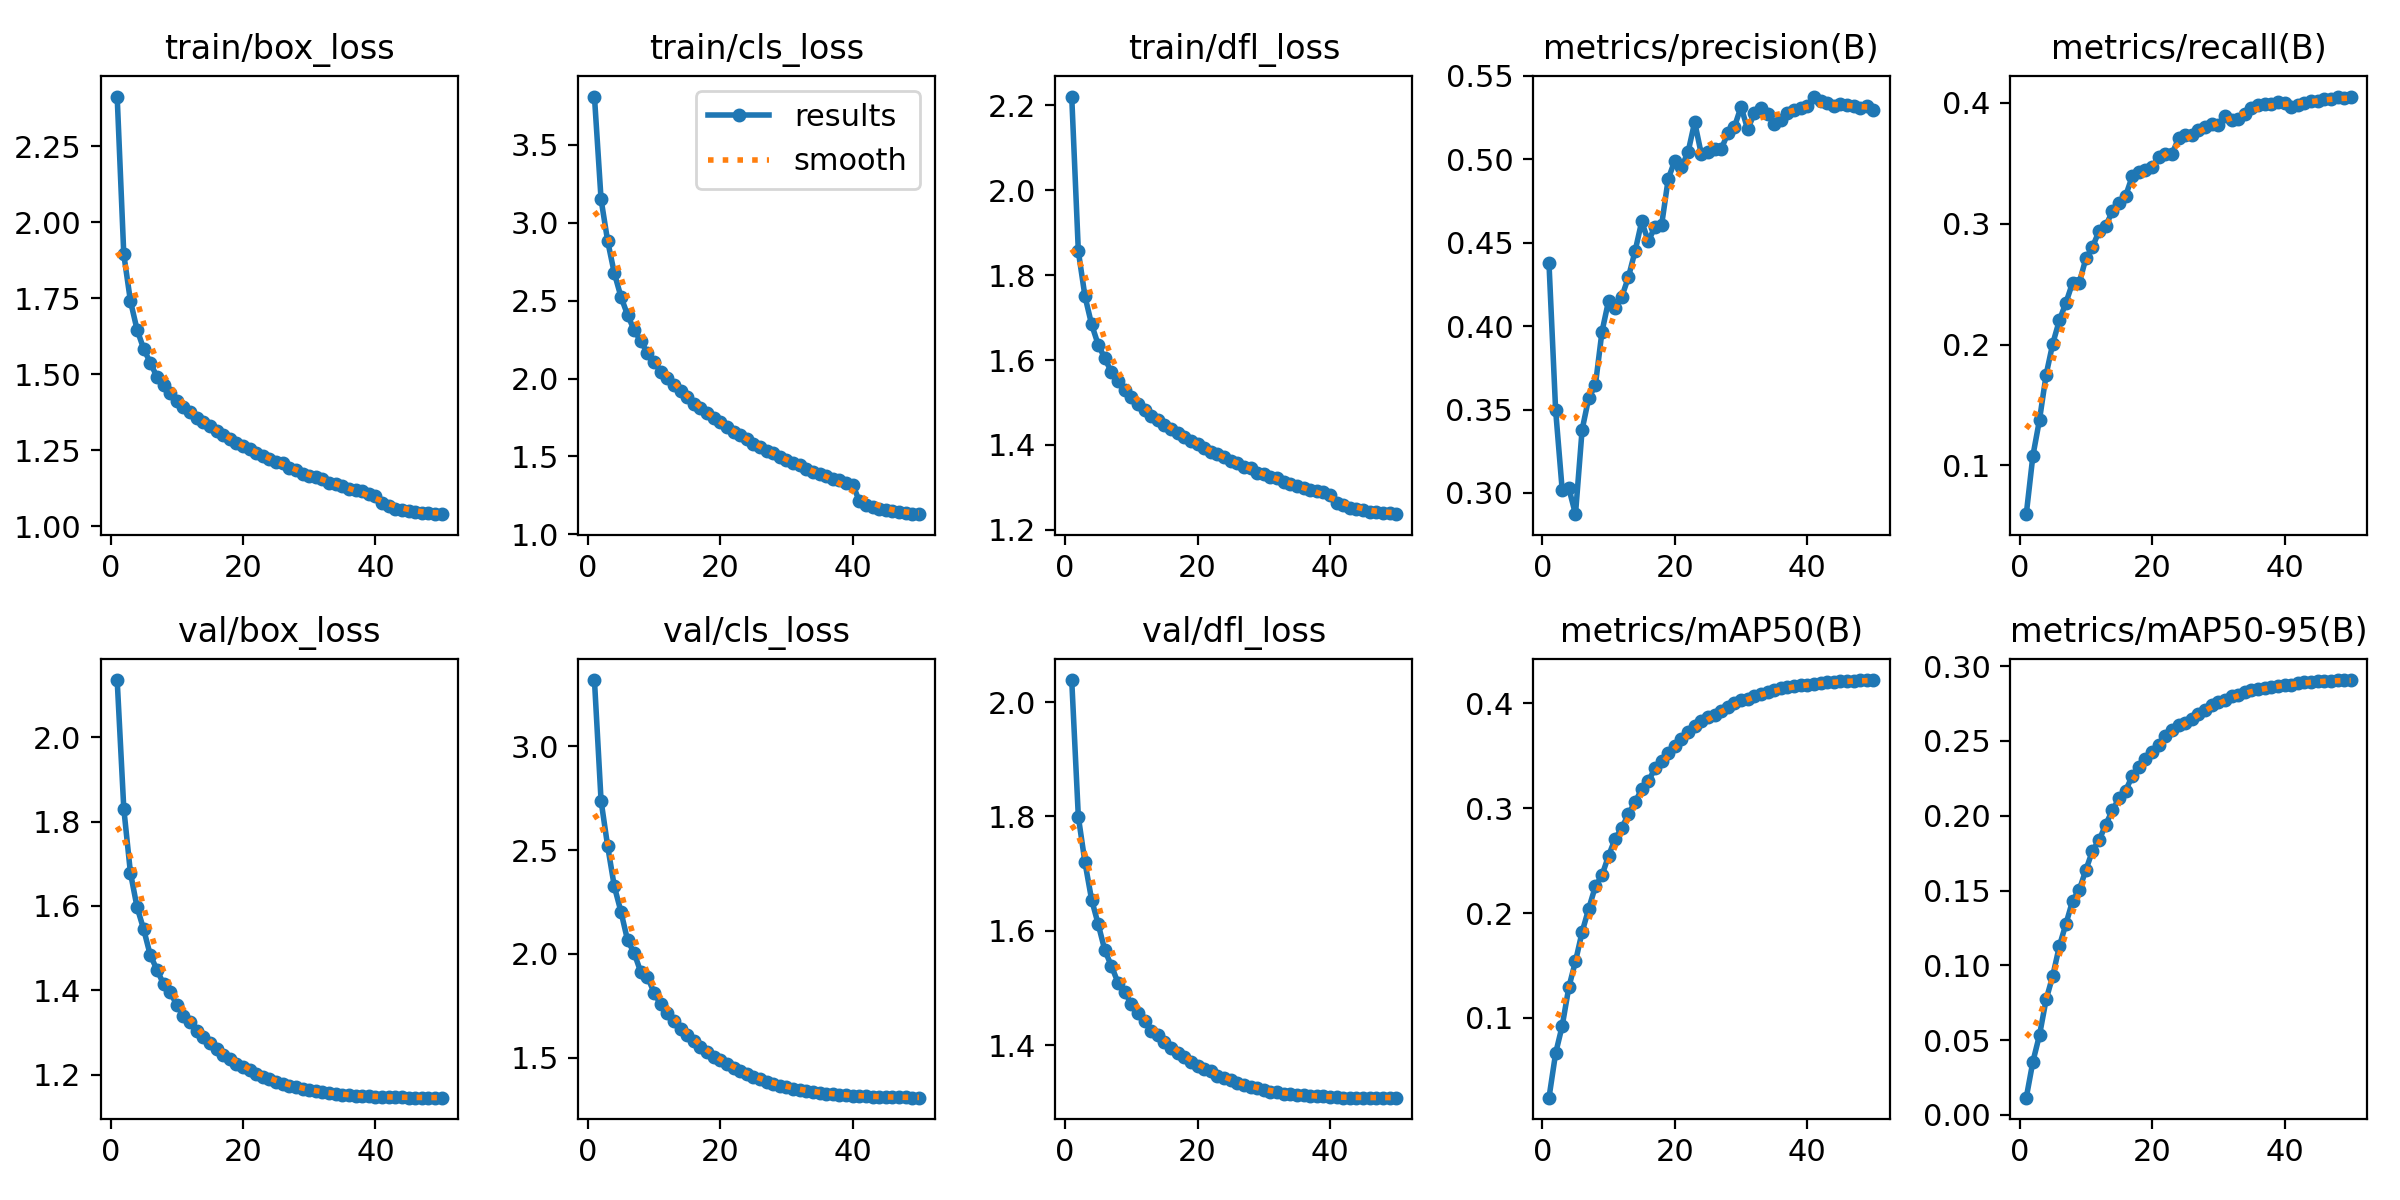

The table this chart was drawn from, first rows:
epoch, time, train/box_loss, train/cls_loss, train/dfl_loss, metrics/precision(B), metrics/recall(B), metrics/mAP50(B), metrics/mAP50-95(B), val/box_loss, val/cls_loss, val/dfl_loss, lr/pg0, lr/pg1, lr/pg2
1, 1374, 2.413, 3.809, 2.221, 0.4376, 0.05968, 0.02387, 0.01149, 2.135, 3.318, 2.038, 0.06701, 0.0003332, 0.0003332
2, 2785, 1.894, 3.15, 1.856, 0.3497, 0.108, 0.06619, 0.0356, 1.831, 2.737, 1.799, 0.03401, 0.0006659, 0.0006659
3, 4095, 1.741, 2.881, 1.75, 0.3015, 0.1378, 0.09246, 0.05338, 1.679, 2.518, 1.72, 0.001007, 0.000996, 0.000996
4, 5511, 1.647, 2.677, 1.684, 0.3028, 0.1751, 0.1294, 0.07715, 1.597, 2.325, 1.655, 0.0009912, 0.0009912, 0.0009912
5, 6926, 1.583, 2.525, 1.636, 0.2873, 0.2008, 0.1538, 0.09294, 1.544, 2.204, 1.611, 0.0009844, 0.0009844, 0.0009844
6, 8329, 1.538, 2.408, 1.604, 0.3379, 0.22, 0.1818, 0.1129, 1.483, 2.066, 1.566, 0.0009758, 0.0009758, 0.0009758
7, 9672, 1.492, 2.311, 1.572, 0.357, 0.2348, 0.2042, 0.1278, 1.449, 2.004, 1.538, 0.0009652, 0.0009652, 0.0009652
8, 11012, 1.464, 2.239, 1.551, 0.3645, 0.2512, 0.2253, 0.1432, 1.414, 1.912, 1.509, 0.0009529, 0.0009529, 0.0009529
9, 12355, 1.439, 2.165, 1.53, 0.3967, 0.251, 0.236, 0.1504, 1.395, 1.891, 1.493, 0.0009388, 0.0009388, 0.0009388
10, 13699, 1.412, 2.105, 1.513, 0.4152, 0.2712, 0.2547, 0.1638, 1.365, 1.813, 1.472, 0.0009229, 0.0009229, 0.0009229
11, 15050, 1.393, 2.044, 1.497, 0.4111, 0.2807, 0.2711, 0.1766, 1.339, 1.757, 1.455, 0.0009055, 0.0009055, 0.0009055
12, 16478, 1.374, 2.001, 1.483, 0.4176, 0.294, 0.2812, 0.1837, 1.324, 1.715, 1.442, 0.0008864, 0.0008864, 0.0008864
13, 17878, 1.357, 1.957, 1.469, 0.4294, 0.2981, 0.2946, 0.1941, 1.304, 1.675, 1.425, 0.0008658, 0.0008658, 0.0008658
14, 19182, 1.342, 1.922, 1.458, 0.445, 0.3101, 0.3058, 0.2036, 1.288, 1.636, 1.417, 0.0008439, 0.0008439, 0.0008439
15, 20507, 1.328, 1.885, 1.448, 0.4627, 0.3172, 0.3181, 0.2116, 1.275, 1.61, 1.405, 0.0008205, 0.0008205, 0.0008205
16, 21785, 1.314, 1.839, 1.438, 0.4508, 0.3229, 0.3256, 0.2167, 1.261, 1.581, 1.394, 0.000796, 0.000796, 0.000796
17, 23119, 1.302, 1.811, 1.429, 0.4596, 0.3391, 0.338, 0.2266, 1.246, 1.551, 1.387, 0.0007702, 0.0007702, 0.0007702
18, 24401, 1.287, 1.777, 1.42, 0.4604, 0.3426, 0.345, 0.2326, 1.236, 1.527, 1.379, 0.0007435, 0.0007435, 0.0007435
19, 25721, 1.273, 1.745, 1.409, 0.4881, 0.3441, 0.3528, 0.2381, 1.225, 1.505, 1.37, 0.0007158, 0.0007158, 0.0007158
20, 26999, 1.263, 1.718, 1.402, 0.4992, 0.3464, 0.3596, 0.2429, 1.218, 1.487, 1.364, 0.0006872, 0.0006872, 0.0006872
21, 28298, 1.254, 1.688, 1.392, 0.4952, 0.3552, 0.3663, 0.2473, 1.211, 1.468, 1.358, 0.000658, 0.000658, 0.000658
22, 29626, 1.242, 1.659, 1.384, 0.5043, 0.358, 0.3727, 0.2531, 1.202, 1.451, 1.354, 0.0006281, 0.0006281, 0.0006281
23, 30948, 1.232, 1.638, 1.378, 0.5223, 0.3575, 0.3784, 0.2574, 1.195, 1.434, 1.347, 0.0005978, 0.0005978, 0.0005978
24, 32246, 1.223, 1.61, 1.371, 0.5031, 0.3708, 0.3829, 0.2604, 1.19, 1.42, 1.343, 0.000567, 0.000567, 0.000567
25, 33526, 1.213, 1.582, 1.363, 0.5043, 0.3732, 0.3866, 0.2623, 1.183, 1.407, 1.339, 0.0005361, 0.0005361, 0.0005361
26, 34801, 1.207, 1.56, 1.357, 0.5062, 0.373, 0.3886, 0.2648, 1.178, 1.397, 1.334, 0.000505, 0.000505, 0.000505
27, 36107, 1.192, 1.536, 1.347, 0.506, 0.3775, 0.3929, 0.268, 1.173, 1.385, 1.329, 0.0004739, 0.0004739, 0.0004739
28, 37385, 1.186, 1.519, 1.345, 0.5155, 0.3801, 0.396, 0.271, 1.169, 1.374, 1.327, 0.000443, 0.000443, 0.000443
29, 38797, 1.173, 1.495, 1.335, 0.5194, 0.3823, 0.4002, 0.274, 1.166, 1.365, 1.324, 0.0004122, 0.0004122, 0.0004122
30, 40174, 1.166, 1.478, 1.331, 0.5315, 0.3818, 0.4029, 0.2764, 1.163, 1.358, 1.322, 0.0003819, 0.0003819, 0.0003819
31, 41502, 1.163, 1.456, 1.325, 0.5179, 0.3888, 0.404, 0.2775, 1.16, 1.351, 1.319, 0.000352, 0.000352, 0.000352
32, 42831, 1.156, 1.448, 1.321, 0.5275, 0.386, 0.4069, 0.2802, 1.158, 1.345, 1.317, 0.0003228, 0.0003228, 0.0003228
33, 44163, 1.143, 1.421, 1.312, 0.5309, 0.3862, 0.4087, 0.2807, 1.155, 1.34, 1.315, 0.0002942, 0.0002942, 0.0002942
34, 45494, 1.139, 1.403, 1.309, 0.5271, 0.3907, 0.4109, 0.2824, 1.154, 1.335, 1.314, 0.0002665, 0.0002665, 0.0002665
35, 46823, 1.131, 1.387, 1.302, 0.5213, 0.3957, 0.4125, 0.2838, 1.153, 1.332, 1.313, 0.0002398, 0.0002398, 0.0002398
36, 48154, 1.124, 1.372, 1.299, 0.5236, 0.3982, 0.4143, 0.2849, 1.151, 1.328, 1.312, 0.000214, 0.000214, 0.000214
37, 49484, 1.118, 1.355, 1.295, 0.528, 0.3986, 0.4156, 0.2857, 1.15, 1.325, 1.311, 0.0001895, 0.0001895, 0.0001895
38, 50815, 1.114, 1.351, 1.292, 0.5295, 0.3991, 0.4165, 0.2863, 1.149, 1.322, 1.311, 0.0001661, 0.0001661, 0.0001661
39, 52148, 1.107, 1.333, 1.289, 0.5309, 0.4004, 0.4172, 0.2867, 1.149, 1.32, 1.31, 0.0001442, 0.0001442, 0.0001442
40, 53483, 1.099, 1.32, 1.283, 0.5317, 0.4, 0.4178, 0.2872, 1.148, 1.317, 1.309, 0.0001236, 0.0001236, 0.0001236
41, 54852, 1.076, 1.213, 1.263, 0.5376, 0.3961, 0.4183, 0.2877, 1.147, 1.316, 1.309, 0.0001045, 0.0001045, 0.0001045
42, 56291, 1.066, 1.188, 1.258, 0.5347, 0.398, 0.4193, 0.2887, 1.146, 1.314, 1.308, 8.70577e-05, 8.70577e-05, 8.70577e-05
43, 57690, 1.057, 1.175, 1.252, 0.5338, 0.4001, 0.42, 0.2893, 1.146, 1.313, 1.308, 7.12282e-05, 7.12282e-05, 7.12282e-05
44, 59022, 1.055, 1.163, 1.25, 0.5322, 0.4012, 0.4207, 0.2897, 1.146, 1.312, 1.308, 5.71106e-05, 5.71106e-05, 5.71106e-05
45, 60352, 1.05, 1.156, 1.246, 0.5331, 0.4015, 0.421, 0.2898, 1.146, 1.311, 1.308, 4.47606e-05, 4.47606e-05, 4.47606e-05
46, 61684, 1.046, 1.148, 1.243, 0.5327, 0.4028, 0.4213, 0.2901, 1.146, 1.31, 1.308, 3.4227e-05, 3.4227e-05, 3.4227e-05
47, 63009, 1.044, 1.144, 1.243, 0.5316, 0.4031, 0.4213, 0.2904, 1.146, 1.309, 1.308, 2.55513e-05, 2.55513e-05, 2.55513e-05
48, 64343, 1.045, 1.136, 1.24, 0.5305, 0.4051, 0.4218, 0.2905, 1.146, 1.309, 1.308, 1.87678e-05, 1.87678e-05, 1.87678e-05
49, 65676, 1.041, 1.133, 1.239, 0.5317, 0.4039, 0.4221, 0.2907, 1.145, 1.308, 1.308, 1.39032e-05, 1.39032e-05, 1.39032e-05
50, 67024, 1.04, 1.13, 1.237, 0.5298, 0.4047, 0.4222, 0.2907, 1.145, 1.308, 1.308, 1.09768e-05, 1.09768e-05, 1.09768e-05
